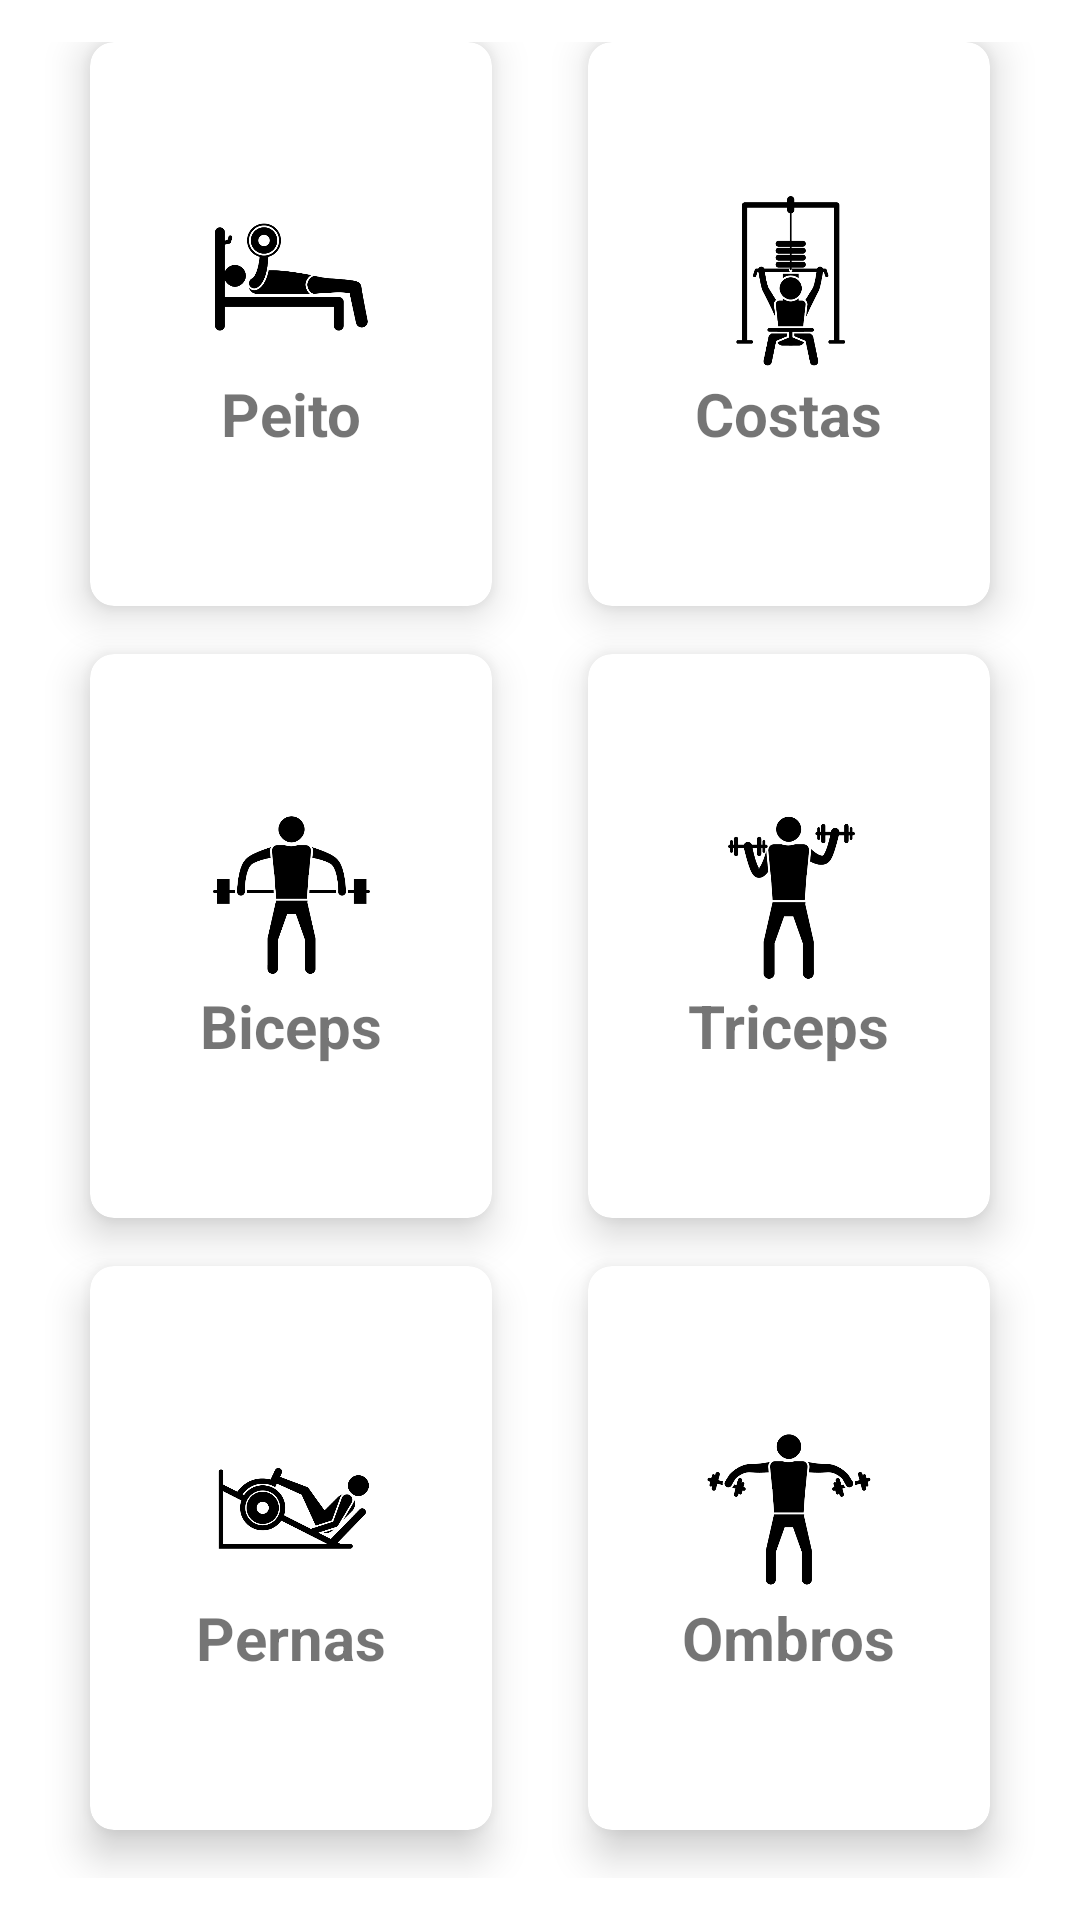

Android layout source for this screen:
<!-- AndroidManifest.xml: application theme Theme.LealAppsTest -->
<!-- res/layout/activity_exercise_member.xml -->
<?xml version="1.0" encoding="utf-8"?>
<androidx.constraintlayout.widget.ConstraintLayout xmlns:android="http://schemas.android.com/apk/res/android"
    xmlns:app="http://schemas.android.com/apk/res-auto"
    xmlns:tools="http://schemas.android.com/tools"
    android:layout_width="match_parent"
    android:layout_height="match_parent"
    tools:context=".ui.member.ExerciseMemberActivity">

    <GridLayout
        android:columnCount="2"
        android:rowCount="3"
        android:alignmentMode="alignMargins"
        android:columnOrderPreserved="false"
        android:layout_width="match_parent"
        android:layout_height="match_parent"
        android:padding="14dp">

        <androidx.cardview.widget.CardView
            android:id="@+id/exercicio_peito"
            android:layout_width="0dp"
            android:layout_height="0dp"
            android:layout_columnWeight="1"
            android:layout_rowWeight="1"
            android:layout_marginBottom="16dp"
            android:layout_marginLeft="16dp"
            android:layout_marginRight="16dp"
            app:cardElevation="8dp"
            app:cardCornerRadius="8dp">
            <LinearLayout
                android:layout_width="wrap_content"
                android:layout_height="wrap_content"
                android:layout_gravity="center_vertical|center_horizontal"
                android:gravity="center"
                android:orientation="vertical">
                <ImageView
                    android:layout_width="60dp"
                    android:layout_height="60dp"
                    android:layout_gravity="center"
                    android:src="@drawable/peito"/>
                <TextView
                    android:layout_width="wrap_content"
                    android:layout_height="wrap_content"
                    android:text="Peito"
                    android:textSize="20dp"
                    android:textStyle="bold"
                    android:layout_gravity="center"/>
            </LinearLayout>
        </androidx.cardview.widget.CardView>

        
        <androidx.cardview.widget.CardView
            android:id="@+id/exercicio_costa"
            android:layout_width="0dp"
            android:layout_height="0dp"
            android:layout_columnWeight="1"
            android:layout_rowWeight="1"
            android:layout_marginBottom="16dp"
            android:layout_marginLeft="16dp"
            android:layout_marginRight="16dp"
            app:cardElevation="8dp"
            app:cardCornerRadius="8dp">
            <LinearLayout
                android:layout_width="wrap_content"
                android:layout_height="wrap_content"
                android:layout_gravity="center_vertical|center_horizontal"
                android:gravity="center"
                android:orientation="vertical">
                <ImageView
                    android:layout_width="60dp"
                    android:layout_height="60dp"
                    android:layout_gravity="center"
                    android:src="@drawable/costa"/>
                <TextView
                    android:layout_width="wrap_content"
                    android:layout_height="wrap_content"
                    android:text="Costas"
                    android:textSize="20dp"
                    android:textStyle="bold"
                    android:layout_gravity="center"/>
            </LinearLayout>
        </androidx.cardview.widget.CardView>

        
        <androidx.cardview.widget.CardView
            android:id="@+id/exercicio_biceps"
            android:layout_width="0dp"
            android:layout_height="0dp"
            android:layout_columnWeight="1"
            android:layout_rowWeight="1"
            android:layout_marginBottom="16dp"
            android:layout_marginLeft="16dp"
            android:layout_marginRight="16dp"
            app:cardElevation="8dp"
            app:cardCornerRadius="8dp">
            <LinearLayout
                android:layout_width="wrap_content"
                android:layout_height="wrap_content"
                android:layout_gravity="center_vertical|center_horizontal"
                android:gravity="center"
                android:orientation="vertical">
                <ImageView
                    android:layout_width="60dp"
                    android:layout_height="60dp"
                    android:layout_gravity="center"
                    android:src="@drawable/biceps"/>
                <TextView
                    android:layout_width="wrap_content"
                    android:layout_height="wrap_content"
                    android:text="Biceps"
                    android:textSize="20dp"
                    android:textStyle="bold"
                    android:layout_gravity="center"/>
            </LinearLayout>
        </androidx.cardview.widget.CardView>

        
        <androidx.cardview.widget.CardView
            android:id="@+id/exercicio_triceps"
            android:layout_width="0dp"
            android:layout_height="0dp"
            android:layout_columnWeight="1"
            android:layout_rowWeight="1"
            android:layout_marginBottom="16dp"
            android:layout_marginLeft="16dp"
            android:layout_marginRight="16dp"
            app:cardElevation="8dp"
            app:cardCornerRadius="8dp">
            <LinearLayout
                android:layout_width="wrap_content"
                android:layout_height="wrap_content"
                android:layout_gravity="center_vertical|center_horizontal"
                android:gravity="center"
                android:orientation="vertical">
                <ImageView
                    android:layout_width="60dp"
                    android:layout_height="60dp"
                    android:layout_gravity="center"
                    android:src="@drawable/triceps"/>
                <TextView
                    android:layout_width="wrap_content"
                    android:layout_height="wrap_content"
                    android:text="Triceps"
                    android:textSize="20dp"
                    android:textStyle="bold"
                    android:layout_gravity="center"/>
            </LinearLayout>
        </androidx.cardview.widget.CardView>

        
        <androidx.cardview.widget.CardView
            android:id="@+id/exercicio_perna"
            android:layout_width="0dp"
            android:layout_height="0dp"
            android:layout_columnWeight="1"
            android:layout_rowWeight="1"
            android:layout_marginBottom="16dp"
            android:layout_marginLeft="16dp"
            android:layout_marginRight="16dp"
            app:cardElevation="8dp"
            app:cardCornerRadius="8dp">
            <LinearLayout
                android:layout_width="wrap_content"
                android:layout_height="wrap_content"
                android:layout_gravity="center_vertical|center_horizontal"
                android:gravity="center"
                android:orientation="vertical">
                <ImageView
                    android:layout_width="60dp"
                    android:layout_height="60dp"
                    android:layout_gravity="center"
                    android:src="@drawable/pernas"/>
                <TextView
                    android:layout_width="wrap_content"
                    android:layout_height="wrap_content"
                    android:text="Pernas"
                    android:textSize="20dp"
                    android:textStyle="bold"
                    android:layout_gravity="center"/>
            </LinearLayout>
        </androidx.cardview.widget.CardView>

        
        <androidx.cardview.widget.CardView
            android:id="@+id/exercicio_ombro"
            android:layout_width="0dp"
            android:layout_height="0dp"
            android:layout_columnWeight="1"
            android:layout_rowWeight="1"
            android:layout_marginBottom="16dp"
            android:layout_marginLeft="16dp"
            android:layout_marginRight="16dp"
            app:cardElevation="8dp"
            app:cardCornerRadius="8dp">
            <LinearLayout
                android:layout_width="wrap_content"
                android:layout_height="wrap_content"
                android:layout_gravity="center_vertical|center_horizontal"
                android:gravity="center"
                android:orientation="vertical">
                <ImageView
                    android:layout_width="60dp"
                    android:layout_height="60dp"
                    android:layout_gravity="center"
                    android:src="@drawable/ombros"/>
                <TextView
                    android:layout_width="wrap_content"
                    android:layout_height="wrap_content"
                    android:text="Ombros"
                    android:textSize="20dp"
                    android:textStyle="bold"
                    android:layout_gravity="center"/>
            </LinearLayout>
        </androidx.cardview.widget.CardView>
    </GridLayout>

</androidx.constraintlayout.widget.ConstraintLayout>
<!-- resources referenced by this layout -->
<resources>
  <!-- drawable biceps: png bitmap (drawable, 26551 bytes) -->
  <!-- drawable costa: png bitmap (drawable, 31891 bytes) -->
  <!-- drawable ombros: png bitmap (drawable, 29439 bytes) -->
  <!-- drawable peito: png bitmap (drawable, 30259 bytes) -->
  <!-- drawable pernas: png bitmap (drawable, 39945 bytes) -->
  <!-- drawable triceps: png bitmap (drawable, 32561 bytes) -->
  <style name="Theme.LealAppsTest" parent="Base.Theme.LealAppsTest" />
  <style name="Base.Theme.LealAppsTest" parent="Theme.MaterialComponents.DayNight">
          
          <item name="colorPrimary">@color/green</item>
          <item name="colorSecondary">@color/green</item>
      </style>
  <color name="green">#3EE69B</color>
</resources>
